Run: headless pygame with SDL's dummy video driver; simulated clock (each Clock.tick advances the game by its frame time, no real sleeping); random seed 0; keys injected as events and as key.get_pressed() state; no mouse input.
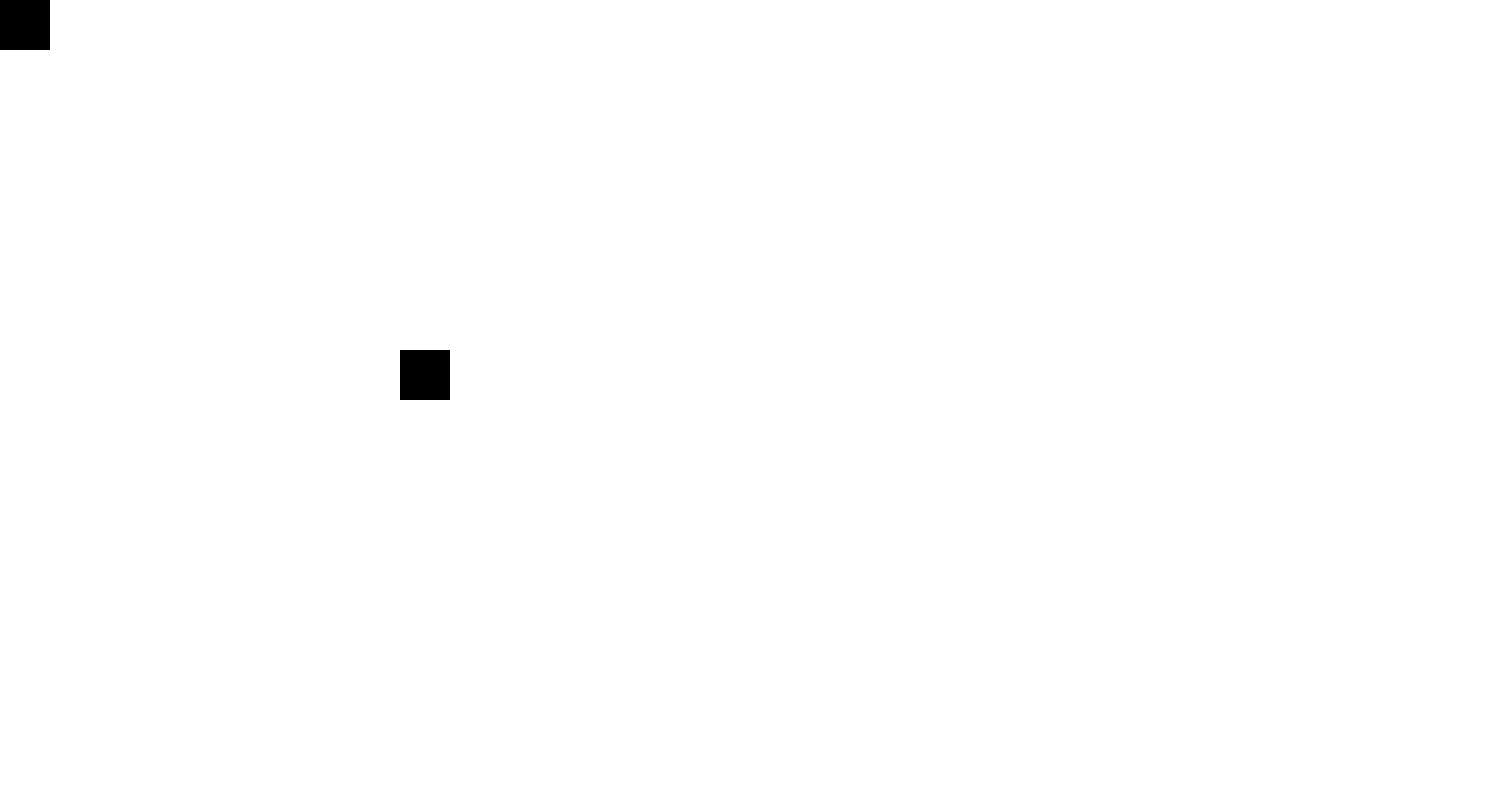
Frame 1 of 4 · flips 1–60 · no input
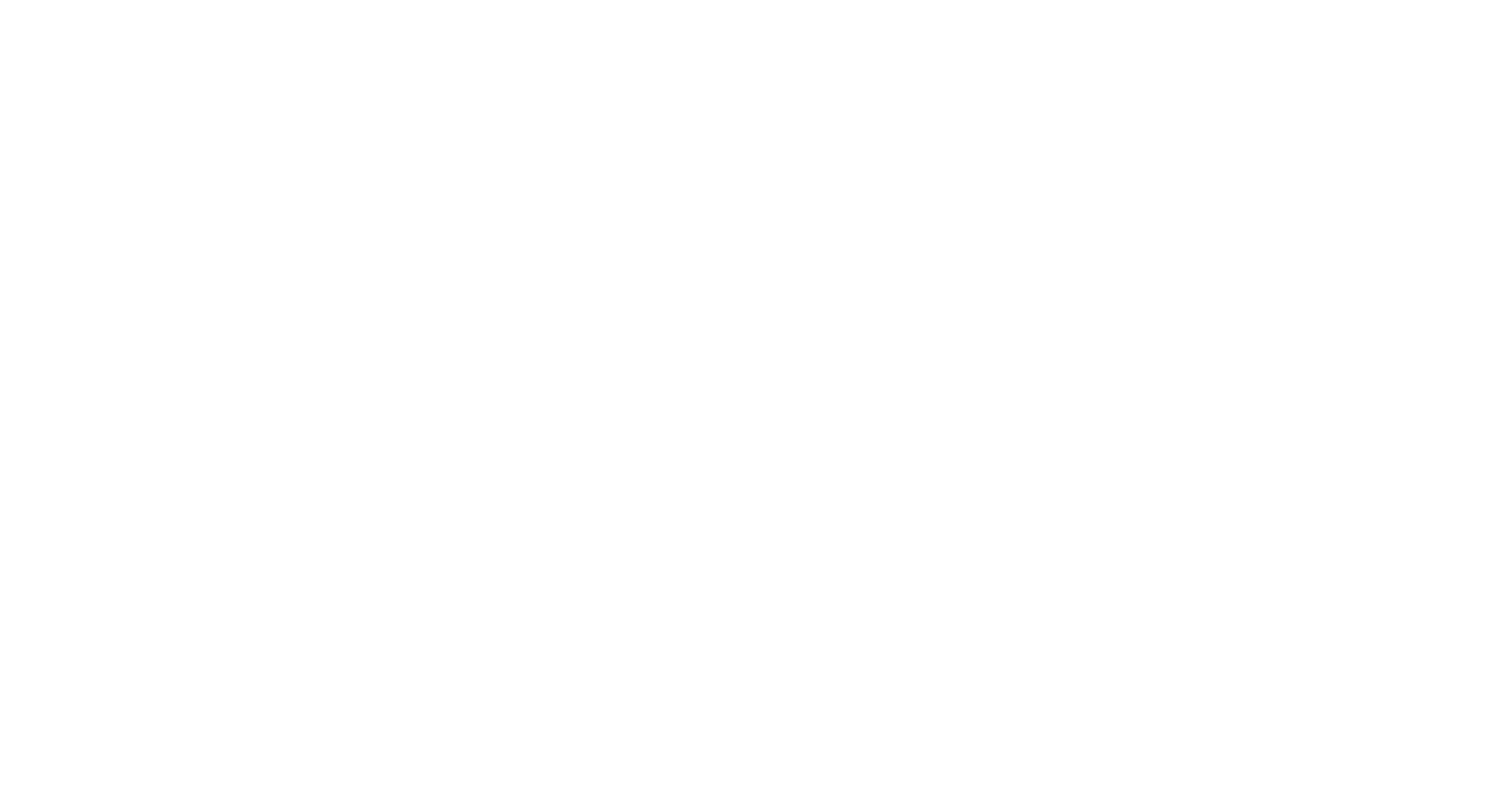
Frame 2 of 4 · flips 61–180 · tapped SPACE, RETURN · held RIGHT (→), D
Frame 3 of 4 · flips 181–300 · held DOWN (↓), S · screen unchanged from frame 2, image omitted
Frame 4 of 4 · flips 301–420 · held LEFT (←), A, UP (↑), W · screen unchanged from frame 3, image omitted

The pygame program that drew these frames:

import pygame

WIDTH, HEIGHT = 1500, 800
WIN = pygame.display.set_mode((WIDTH, HEIGHT))
square_size = 50
grid = [[0, 1, 1, 1, 1, 1, 1, 1, 1, 1, 1, 1, 1, 1, 1, 1],
        [1, 1, 1, 1, 1, 1, 1, 1, 1, 1, 1, 1, 1, 1, 1, 1],
        [1, 1, 1, 1, 1, 1, 1, 1, 1, 1, 1, 1, 1, 1, 1, 1],
        [1, 1, 1, 1, 1, 1, 1, 1, 1, 1, 1, 1, 1, 1, 1, 1],
        [1, 1, 1, 1, 1, 1, 1, 1, 1, 1, 1, 1, 1, 1, 1, 1],
        [1, 1, 1, 1, 1, 1, 1, 1, 1, 1, 1, 1, 1, 1, 1, 1],
        [1, 1, 1, 1, 1, 1, 1, 1, 1, 1, 1, 1, 1, 1, 1, 1],
        [1, 1, 1, 1, 1, 1, 1, 1, 1, 1, 1, 1, 1, 1, 1, 1],
        [1, 1, 1, 1, 1, 1, 1, 0, 1, 1, 1, 1, 1, 1, 1, 1],
        [1, 1, 1, 1, 1, 1, 1, 1, 1, 1, 1, 1, 1, 1, 1, 1],
        [1, 1, 1, 1, 1, 1, 1, 1, 1, 1, 1, 1, 1, 1, 1, 1],
        [1, 1, 1, 1, 1, 1, 1, 1, 1, 1, 1, 1, 1, 1, 1, 1],
        [1, 1, 1, 1, 1, 1, 1, 1, 1, 1, 1, 1, 1, 1, 1, 1],
        [1, 1, 1, 1, 1, 1, 1, 1, 1, 1, 1, 1, 1, 1, 1, 1],
        [1, 1, 1, 1, 1, 1, 1, 1, 1, 1, 1, 1, 1, 1, 1, 1],
        [1, 1, 1, 1, 1, 1, 1, 1, 1, 1, 1, 1, 1, 1, 1, 1],
        [1, 1, 1, 1, 1, 1, 1, 1, 1, 1, 1, 1, 1, 1, 1, 1],
        [1, 1, 1, 1, 1, 1, 1, 1, 1, 1, 1, 1, 1, 1, 1, 1],
        [1, 1, 1, 1, 1, 1, 1, 1, 1, 1, 1, 1, 1, 1, 1, 1],
        [1, 1, 1, 1, 1, 1, 1, 1, 1, 1, 1, 1, 1, 1, 1, 1],
        [1, 1, 1, 1, 1, 1, 1, 1, 1, 1, 1, 1, 1, 1, 1, 1],
        [1, 1, 1, 1, 1, 1, 1, 1, 1, 1, 1, 1, 1, 1, 1, 1],
        [1, 1, 1, 1, 1, 1, 1, 1, 1, 1, 1, 1, 1, 1, 1, 1],
        [1, 1, 1, 1, 1, 1, 1, 1, 1, 1, 1, 1, 1, 1, 1, 1],
        [1, 1, 1, 1, 1, 1, 1, 1, 1, 1, 1, 1, 1, 1, 1, 1],
        [1, 1, 1, 1, 1, 1, 1, 1, 1, 1, 1, 1, 1, 1, 1, 1],
        [1, 1, 1, 1, 1, 1, 1, 1, 1, 1, 1, 1, 1, 1, 1, 1],
        [1, 1, 1, 1, 1, 1, 1, 1, 1, 1, 1, 1, 1, 1, 1, 1],
        [1, 1, 1, 1, 1, 1, 1, 1, 1, 1, 1, 1, 1, 1, 1, 1],
        [1, 1, 1, 1, 1, 1, 1, 1, 1, 1, 1, 1, 1, 1, 1, 1]]


def draw_grid(win: pygame.Surface):
    for x in range(WIDTH, square_size):
        pygame.draw.line(win, (0, 0, 0), (x, 0), (x, HEIGHT))
    for y in range(HEIGHT, square_size):
        pygame.draw.line(win, (0, 0, 0), (0, y), (WIDTH, y))


def draw(win: pygame.Surface, grid_x, grid_y):
    for row_pos, row in enumerate(range(grid_x, len(grid))):
        for col_pos, cell in enumerate(range(grid_y, len(grid[row]))):
            if grid[row][cell] == 1:
                pygame.draw.rect(win, (255, 255, 255,),
                                 (row_pos * square_size, col_pos * square_size, square_size, square_size))
    draw_grid(win)
    pygame.display.update()


def main():
    grid_x = 0
    grid_y = 0
    run = True
    clock = pygame.time.Clock()
    while run:
        clock.tick(10)
        for event in pygame.event.get():
            if event.type == pygame.QUIT:
                run = False
                break
        keys = pygame.key.get_pressed()
        if keys[pygame.K_LEFT] and grid_x > 0:
            grid_x -= 1
        if keys[pygame.K_RIGHT]:
            grid_x += 1
        if keys[pygame.K_UP] and grid_y > 0:
            grid_y -= 1
        if keys[pygame.K_DOWN]:
            grid_y += 1
        print(grid_x, grid_y)
        draw(WIN, grid_x, grid_y)
    pygame.quit()


if __name__ == '__main__':
    print(grid)
    main()
